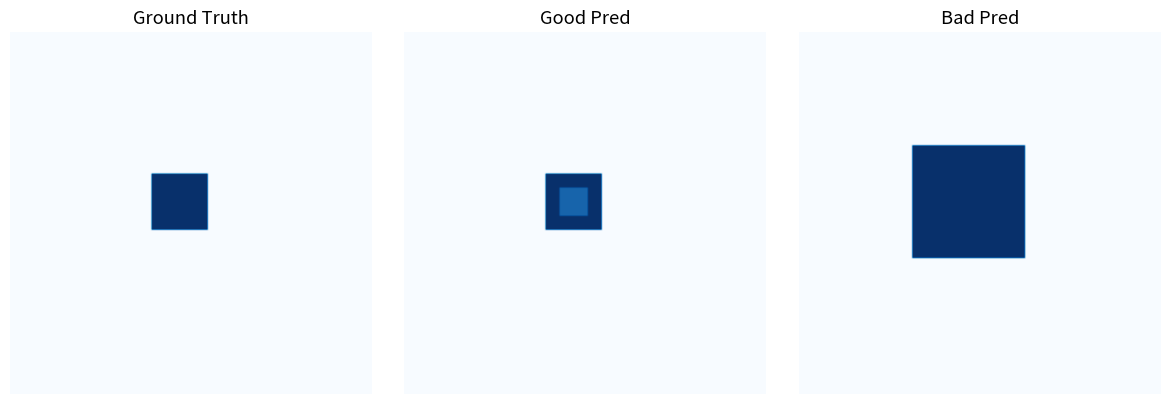

Recreate this plot in Python.
import numpy as np
import matplotlib.pyplot as plt
from matplotlib import cm

plt.rcParams['figure.figsize'] = (8, 5)
plt.rcParams['font.size'] = 11
rng = np.random.default_rng(42)

def dice_coefficient(pred, target, eps=1e-7):
    pred = pred.flatten().astype(float)
    target = target.flatten().astype(float)
    intersection = (pred * target).sum()
    return (2 * intersection + eps) / (pred.sum() + target.sum() + eps)

def iou_coefficient(pred, target, eps=1e-7):
    pred = pred.flatten().astype(float)
    target = target.flatten().astype(float)
    intersection = (pred * target).sum()
    union = pred.sum() + target.sum() - intersection
    return (intersection + eps) / (union + eps)

# Simulated prediction vs ground truth
pred = (rng.random((64, 64)) > 0.5).astype(float)
target = (rng.random((64, 64)) > 0.7).astype(float)

print(f'Dice: {dice_coefficient(pred, target):.4f}')
print(f'IoU:  {iou_coefficient(pred, target):.4f}')
print(f'Dice Loss: {1 - dice_coefficient(pred, target):.4f}')

# Visualize: imbalanced segmentation
fig, axes = plt.subplots(1, 3, figsize=(12, 4))

# Small object in large image
target = np.zeros((128, 128))
target[50:70, 50:70] = 1  # small square

# Good vs bad prediction
pred_good = target.copy()
pred_good[55:65, 55:65] = 0.8  # slight error
pred_bad = np.zeros((128, 128))
pred_bad[40:80, 40:80] = 1  # too large

for ax, p, title in zip(axes, [target, pred_good, pred_bad], ['Ground Truth', 'Good Pred', 'Bad Pred']):
    ax.imshow(p, cmap='Blues'); ax.set_title(title); ax.axis('off')

print(f'Good pred — Dice: {dice_coefficient(pred_good, target):.3f}, IoU: {iou_coefficient(pred_good, target):.3f}')
print(f'Bad pred  — Dice: {dice_coefficient(pred_bad, target):.3f}, IoU: {iou_coefficient(pred_bad, target):.3f}')
plt.tight_layout(); plt.show()
